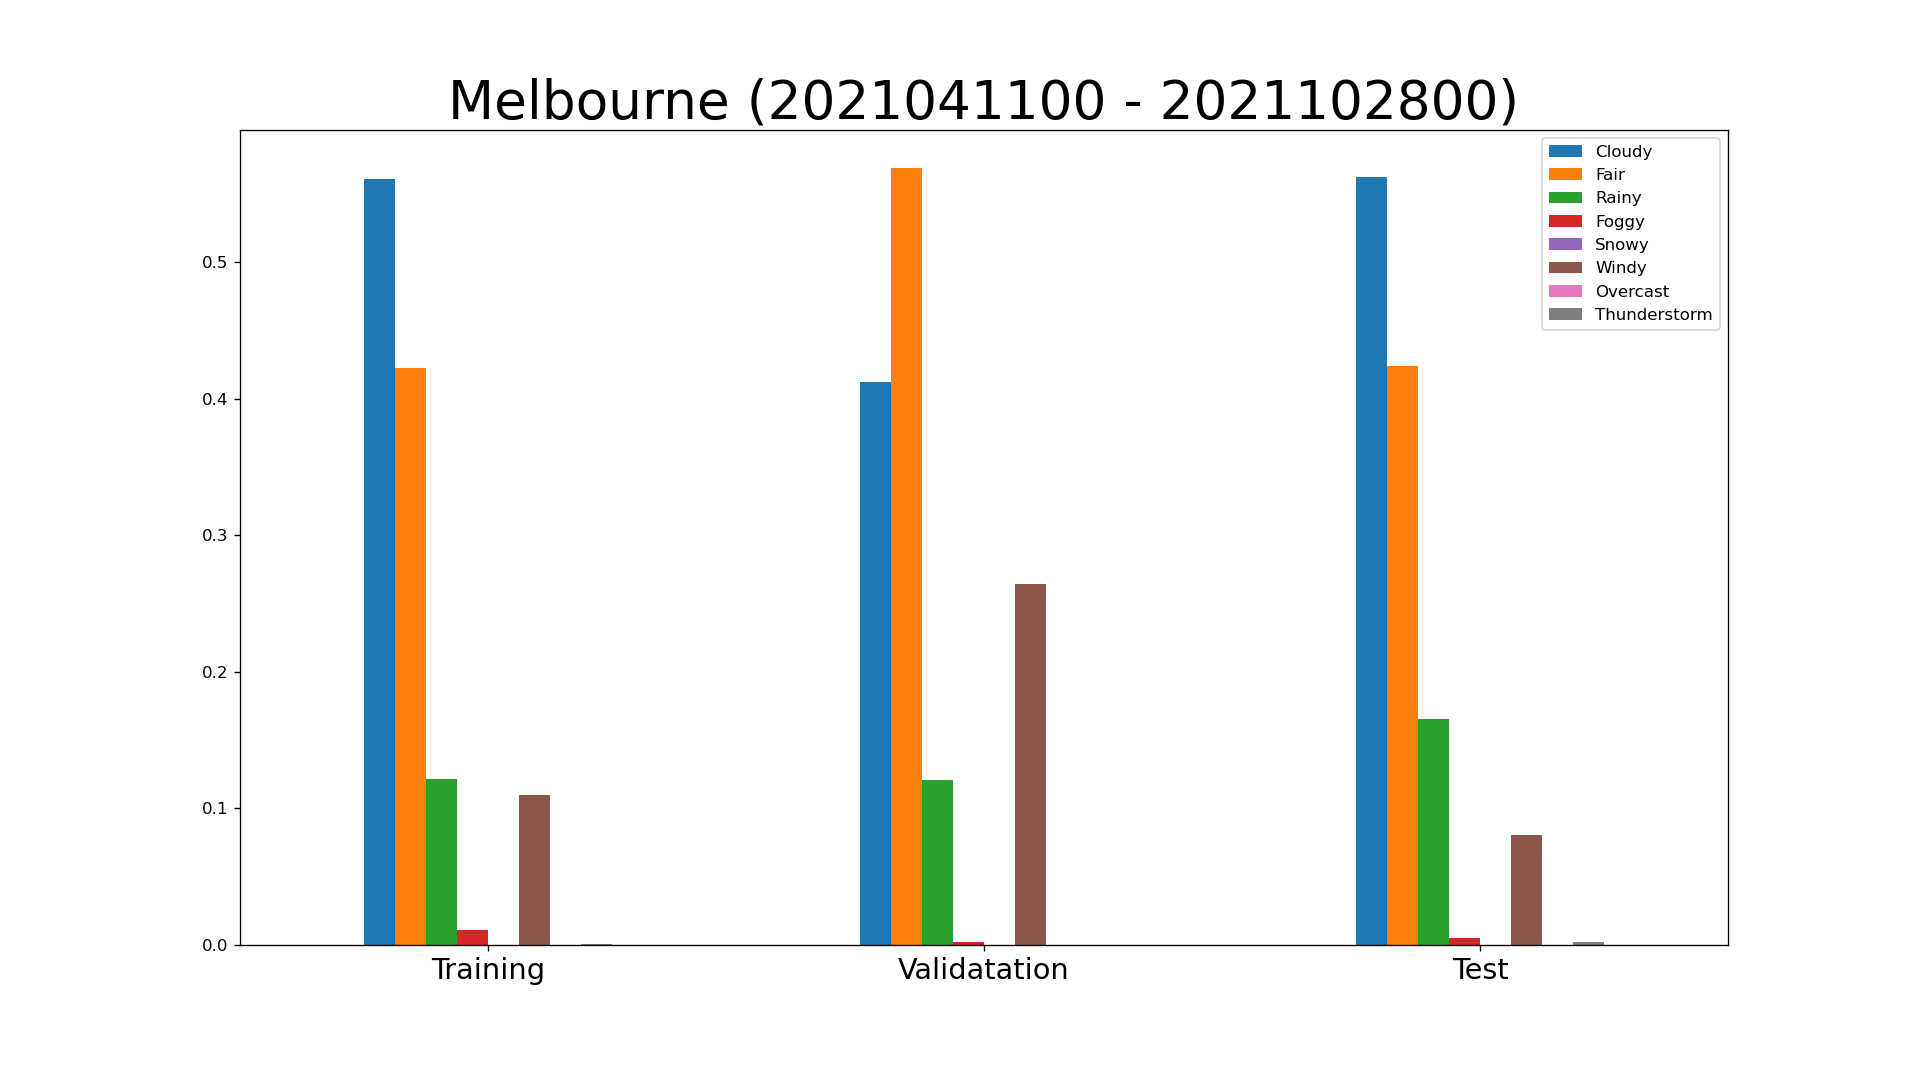

The table this chart was drawn from, first rows:
key, class, expire_time_gmt, obs_id, obs_name, valid_time_gmt, day_ind, temp, wx_icon, icon_extd, wx_phrase, pressure_tend, pressure_desc, dewPt, heat_index, rh, pressure, vis, wc, wdir, wdir_cardinal, gust, wspd, max_temp
YMML, observation, 2021-04-11 00:00:00, YMML, Melbourne, 2021041100, N, 45.0, 29.0, 2980, 0010000000, , , 39.0, 45.0, 81.0, 29.38, 6.0, 38.0, 260.0, W, , 13.0, 
YMML, observation, 2021-04-11 01:00:00, YMML, Melbourne, 2021041101, N, 45.0, 33.0, 3300, 0100000000, , , 39.0, 45.0, 81.0, 29.39, 6.0, 37.0, 270.0, W, , 17.0, 
YMML, observation, 2021-04-11 02:00:00, YMML, Melbourne, 2021041102, N, 45.0, 29.0, 2900, 1000000000, , , 38.0, 45.0, 78.5, 29.39, 6.0, 37.0, 270.0, W, , 17.5, 
YMML, observation, 2021-04-11 03:00:00, YMML, Melbourne, 2021041103, N, 45.0, 29.0, 2900, 1000000000, , , 38.0, 45.0, 78.5, 29.39, 6.0, 37.0, 260.0, W, , 17.5, 
YMML, observation, 2021-04-11 04:00:00, YMML, Melbourne, 2021041104, N, 45.0, 33.0, 3300, 0100000000, , , 37.0, 45.0, 76.0, 29.39, 6.0, 37.0, 270.0, W, , 18.5, 
YMML, observation, 2021-04-11 05:00:00, YMML, Melbourne, 2021041105, N, 45.0, 29.0, 2900, 1000000000, , , 39.0, 45.0, 81.0, 29.42, 6.0, 37.0, 270.0, W, , 17.0, 
YMML, observation, 2021-04-11 06:00:00, YMML, Melbourne, 2021041106, N, 45.0, 11.0, 1101, 0010000000, , , 39.0, 45.0, 81.0, 29.45, 6.0, 37.5, 260.0, W, , 15.5, 
YMML, observation, 2021-04-11 07:00:00, YMML, Melbourne, 2021041107, D, 45.5, 28.0, 2880, 0010000000, , , 39.0, 45.5, 78.5, 29.46, 6.0, 38.0, 270.0, W, , 18.5, 
YMML, observation, 2021-04-11 08:00:00, YMML, Melbourne, 2021041108, D, 47.0, 30.0, 3000, 1000000000, , , 39.0, 47.0, 73.5, 29.5, 6.0, 40.5, 270.0, W, , 17.0, 
YMML, observation, 2021-04-11 09:00:00, YMML, Melbourne, 2021041109, D, 50.0, 30.0, 3000, 1000000000, , , 41.0, 50.0, 71.0, 29.51, 6.0, 50.0, 250.0, WSW, , 14.0, 
YMML, observation, 2021-04-11 10:00:00, YMML, Melbourne, 2021041110, D, 54.0, 28.0, 2890, 1000010000, , , 38.33, 54.0, 55.67, 29.51, 6.0, 54.0, 230.0, SW, , 21.33, 
YMML, observation, 2021-04-11 11:00:00, YMML, Melbourne, 2021041111, D, 53.6, 26.0, 2685, 0010000000, , , 39.0, 53.6, 58.8, 29.53, 5.0, 53.6, 230.0, SW, , 24.0, 
YMML, observation, 2021-04-11 12:00:00, YMML, Melbourne, 2021041112, D, 53.25, 28.0, 2800, 1000000000, , , 42.5, 53.25, 67.25, 29.54, 4.75, 53.25, 210.0, SSW, , 20.25, 
YMML, observation, 2021-04-11 13:00:00, YMML, Melbourne, 2021041113, D, 55.0, 28.0, 2800, 1000000000, , , 40.33, 55.0, 59.0, 29.54, 6.0, 55.0, 210.0, SSW, , 20.0, 
YMML, observation, 2021-04-11 14:00:00, YMML, Melbourne, 2021041114, D, 56.5, 30.0, 3090, 1000010000, , , 39.0, 56.5, 52.0, 29.54, 6.0, 56.5, 220.0, SW, , 22.25, 
YMML, observation, 2021-04-11 15:00:00, YMML, Melbourne, 2021041115, D, 57.0, 28.0, 2890, 1000010000, , , 36.5, 57.0, 46.0, 29.56, 6.0, 57.0, 240.0, WSW, , 22.5, 
YMML, observation, 2021-04-11 16:00:00, YMML, Melbourne, 2021041116, D, 56.5, 30.0, 3090, 1000010000, , , 35.25, 56.5, 44.25, 29.57, 6.0, 56.5, 210.0, SSW, , 22.5, 
YMML, observation, 2021-04-11 17:00:00, YMML, Melbourne, 2021041117, D, 54.25, 28.0, 2890, 1000010000, , , 39.75, 54.25, 58.5, 29.59, 6.0, 54.25, 190.0, S, , 20.75, 
YMML, observation, 2021-04-11 18:00:00, YMML, Melbourne, 2021041118, D, 52.0, 28.0, 2800, 1000000000, , , 40.0, 52.0, 64.5, 29.62, 6.0, 52.0, 230.0, SW, , 17.5, 
YMML, observation, 2021-04-11 19:00:00, YMML, Melbourne, 2021041119, N, 51.0, 29.0, 2980, 0010000000, , , 42.0, 51.0, 71.5, 29.64, 6.0, 51.0, 240.0, WSW, , 15.0, 
YMML, observation, 2021-04-11 20:00:00, YMML, Melbourne, 2021041120, N, 49.0, 11.0, 1101, 0010000000, , , 44.5, 49.0, 84.5, 29.65, 6.0, 46.0, 230.0, SW, , 13.0, 
YMML, observation, 2021-04-11 21:00:00, YMML, Melbourne, 2021041121, N, 48.0, 27.0, 2780, 0010000000, , , 45.5, 48.0, 90.0, 29.66, 5.5, 42.5, 240.0, WSW, , 13.5, 
YMML, observation, 2021-04-11 22:00:00, YMML, Melbourne, 2021041122, N, 48.0, 29.0, 2980, 0010000000, , , 45.5, 48.0, 90.0, 29.68, 6.0, 44.0, 240.0, WSW, , 10.0, 
YMML, observation, 2021-04-11 23:00:00, YMML, Melbourne, 2021041123, N, 48.0, 11.0, 1101, 0010000000, , , 46.0, 48.0, 93.0, 29.68, 6.0, 43.5, 230.0, SW, , 11.5, 
YMML, observation, 2021-04-12 00:00:00, YMML, Melbourne, 2021041200, N, 49.0, 33.0, 3300, 0100000000, , , 45.5, 49.0, 87.5, 29.68, 6.0, 46.5, 250.0, WSW, , 12.5, 
YMML, observation, 2021-04-12 01:00:00, YMML, Melbourne, 2021041201, N, 49.0, 27.0, 2780, 0010000000, , , 45.0, 49.0, 84.5, 29.68, 6.0, 47.0, 250.0, WSW, , 12.0, 
YMML, observation, 2021-04-12 02:00:00, YMML, Melbourne, 2021041202, N, 50.0, 27.0, 2700, 1000000000, , , 45.0, 50.0, 82.0, 29.68, 6.0, 50.0, 260.0, W, , 13.5, 
YMML, observation, 2021-04-12 03:00:00, YMML, Melbourne, 2021041203, N, 48.0, 11.0, 1101, 0010000000, , , 47.0, 48.0, 96.5, 29.68, 6.0, 43.5, 260.0, W, , 11.5, 
YMML, observation, 2021-04-12 04:00:00, YMML, Melbourne, 2021041204, N, 48.0, 27.0, 2700, 1000000000, , , 48.0, 48.0, 100.0, 29.68, 6.0, 43.0, 250.0, WSW, , 12.5, 
YMML, observation, 2021-04-12 05:00:00, YMML, Melbourne, 2021041205, N, 48.0, 27.0, 2780, 0010000000, , , 48.0, 48.0, 100.0, 29.71, 6.0, 44.0, 250.0, WSW, , 10.0, 
YMML, observation, 2021-04-12 06:00:00, YMML, Melbourne, 2021041206, N, 49.0, 27.0, 2700, 1000000000, , , 47.0, 49.0, 93.5, 29.71, 6.0, 47.0, 260.0, W, , 12.0, 
YMML, observation, 2021-04-12 07:00:00, YMML, Melbourne, 2021041207, D, 49.0, 30.0, 3000, 1000000000, , , 48.0, 49.0, 97.0, 29.73, 6.0, 46.5, 240.0, WSW, , 13.5, 
YMML, observation, 2021-04-12 08:00:00, YMML, Melbourne, 2021041208, D, 51.0, 30.0, 3000, 1000000000, , , 48.0, 51.0, 91.0, 29.74, 6.0, 51.0, 250.0, WSW, , 11.5, 
YMML, observation, 2021-04-12 09:00:00, YMML, Melbourne, 2021041209, D, 54.5, 28.0, 2880, 0010000000, , , 48.0, 54.5, 79.5, 29.74, 6.0, 54.5, 230.0, SW, , 10.0, 
YMML, observation, 2021-04-12 10:00:00, YMML, Melbourne, 2021041210, D, 55.5, 28.0, 2880, 0010000000, , , 49.0, 55.5, 80.0, 29.74, 6.0, 55.5, 230.0, SW, , 10.0, 
YMML, observation, 2021-04-12 11:00:00, YMML, Melbourne, 2021041211, D, 59.0, 28.0, 2800, 1000000000, , , 48.0, 59.0, 67.0, 29.74, 6.0, 59.0, 190.0, S, , 10.0, 
YMML, observation, 2021-04-12 12:00:00, YMML, Melbourne, 2021041212, D, 62.0, 28.0, 2800, 1000000000, , , 46.0, 62.0, 57.0, 29.71, 6.0, 62.0, 170.0, S, , 12.5, 
YMML, observation, 2021-04-12 13:00:00, YMML, Melbourne, 2021041213, D, 59.0, 30.0, 3000, 1000000000, , , 46.0, 59.0, 63.0, 29.71, 6.0, 59.0, 190.0, S, , 9.5, 
YMML, observation, 2021-04-12 14:00:00, YMML, Melbourne, 2021041214, D, 59.0, 26.0, 2600, 1000000000, , , 46.0, 59.0, 63.0, 29.7, 6.0, 59.0, 230.0, SW, , 8.5, 
YMML, observation, 2021-04-12 15:00:00, YMML, Melbourne, 2021041215, D, 60.0, 28.0, 2800, 1000000000, , , 45.0, 60.0, 57.0, 29.68, 6.0, 60.0, 230.0, SW, , 8.0, 
YMML, observation, 2021-04-12 16:00:00, YMML, Melbourne, 2021041216, D, 60.0, 28.0, 2800, 1000000000, , , 45.5, 60.0, 59.0, 29.68, 6.0, 60.0, 220.0, SW, , 9.0, 
YMML, observation, 2021-04-12 17:00:00, YMML, Melbourne, 2021041217, D, 58.0, 28.0, 2800, 1000000000, , , 47.0, 58.0, 67.5, 29.68, 6.0, 58.0, 230.0, SW, , 6.0, 
YMML, observation, 2021-04-12 18:00:00, YMML, Melbourne, 2021041218, N, 55.0, 29.0, 2900, 1000000000, , , 47.0, 55.0, 74.5, 29.68, 6.0, 55.0, 180.0, S, , 5.5, 
YMML, observation, 2021-04-12 19:00:00, YMML, Melbourne, 2021041219, N, 54.5, 27.0, 2700, 1000000000, , , 48.0, 54.5, 79.5, 29.71, 6.0, 54.5, 150.0, SSE, , 6.0, 
YMML, observation, 2021-04-12 20:00:00, YMML, Melbourne, 2021041220, N, 54.0, 27.0, 2700, 1000000000, , , 48.0, 54.0, 82.0, 29.71, 6.0, 54.0, 60.0, ENE, , 3.0, 
YMML, observation, 2021-04-12 21:00:00, YMML, Melbourne, 2021041221, N, 50.0, 29.0, 2900, 1000000000, , , 47.0, 50.0, 90.5, 29.71, 6.0, 50.0, , CALM, , 0.0, 
YMML, observation, 2021-04-12 22:00:00, YMML, Melbourne, 2021041222, N, 47.0, 33.0, 3300, 0100000000, , , 45.5, 47.0, 93.0, 29.71, 6.0, 43.5, 10.0, N, , 8.0, 
YMML, observation, 2021-04-12 23:00:00, YMML, Melbourne, 2021041223, N, 48.0, 33.0, 3300, 0100000000, , , 45.0, 48.0, 87.0, 29.68, 6.0, 44.5, 10.0, N, , 9.0, 
YMML, observation, 2021-04-13 00:00:00, YMML, Melbourne, 2021041300, N, 46.0, 33.0, 3300, 0100000000, , , 45.0, 46.0, 93.0, 29.65, 6.0, 41.5, 10.0, N, , 9.5, 
YMML, observation, 2021-04-13 01:00:00, YMML, Melbourne, 2021041301, N, 45.5, 33.0, 3300, 0100000000, , , 44.0, 45.5, 93.0, 29.65, 6.0, 39.5, 10.0, N, , 12.5, 
YMML, observation, 2021-04-13 02:00:00, YMML, Melbourne, 2021041302, N, 45.5, 33.0, 3300, 0100000000, , , 44.0, 45.5, 93.0, 29.64, 6.0, 40.0, 360.0, N, , 11.0, 
YMML, observation, 2021-04-13 03:00:00, YMML, Melbourne, 2021041303, N, 45.5, 33.0, 3300, 0100000000, , , 43.0, 45.5, 90.0, 29.62, 6.0, 39.0, 10.0, N, , 13.5, 
YMML, observation, 2021-04-13 04:00:00, YMML, Melbourne, 2021041304, N, 45.5, 33.0, 3300, 0100000000, , , 43.0, 45.5, 90.0, 29.62, 6.0, 39.5, 10.0, N, , 12.5, 
YMML, observation, 2021-04-13 05:00:00, YMML, Melbourne, 2021041305, N, 45.5, 33.0, 3300, 0100000000, , , 42.0, 45.5, 87.0, 29.62, 6.0, 40.0, 10.0, N, , 11.0, 
YMML, observation, 2021-04-13 06:00:00, YMML, Melbourne, 2021041306, N, 44.0, 33.0, 3300, 0100000000, , , 42.0, 44.0, 93.0, 29.61, 6.0, 38.0, 10.0, N, , 11.0, 
YMML, observation, 2021-04-13 07:00:00, YMML, Melbourne, 2021041307, D, 47.5, 34.0, 3400, 0100000000, , , 44.0, 47.5, 87.5, 29.59, 6.0, 45.0, 30.0, NNE, , 10.5, 
YMML, observation, 2021-04-13 08:00:00, YMML, Melbourne, 2021041308, D, 54.0, 34.0, 3400, 0100000000, , , 45.5, 54.0, 74.5, 29.59, 6.0, 54.0, 10.0, N, , 15.0, 
YMML, observation, 2021-04-13 09:00:00, YMML, Melbourne, 2021041309, D, 54.0, 34.0, 3400, 0100000000, , , 43.67, 54.0, 68.67, 29.59, 6.0, 54.0, 20.0, NNE, , 19.33, 
YMML, observation, 2021-04-13 10:00:00, YMML, Melbourne, 2021041310, D, 55.0, 34.0, 3400, 0100000000, , , 43.0, 55.0, 63.0, 29.57, 6.0, 55.0, 20.0, NNE, , 18.0, 
YMML, observation, 2021-04-13 11:00:00, YMML, Melbourne, 2021041311, D, 58.0, 34.0, 3400, 0100000000, , , 45.0, 58.0, 61.0, 29.55, 6.0, 58.0, 10.0, N, , 21.0, 
... 4,741 more rows
